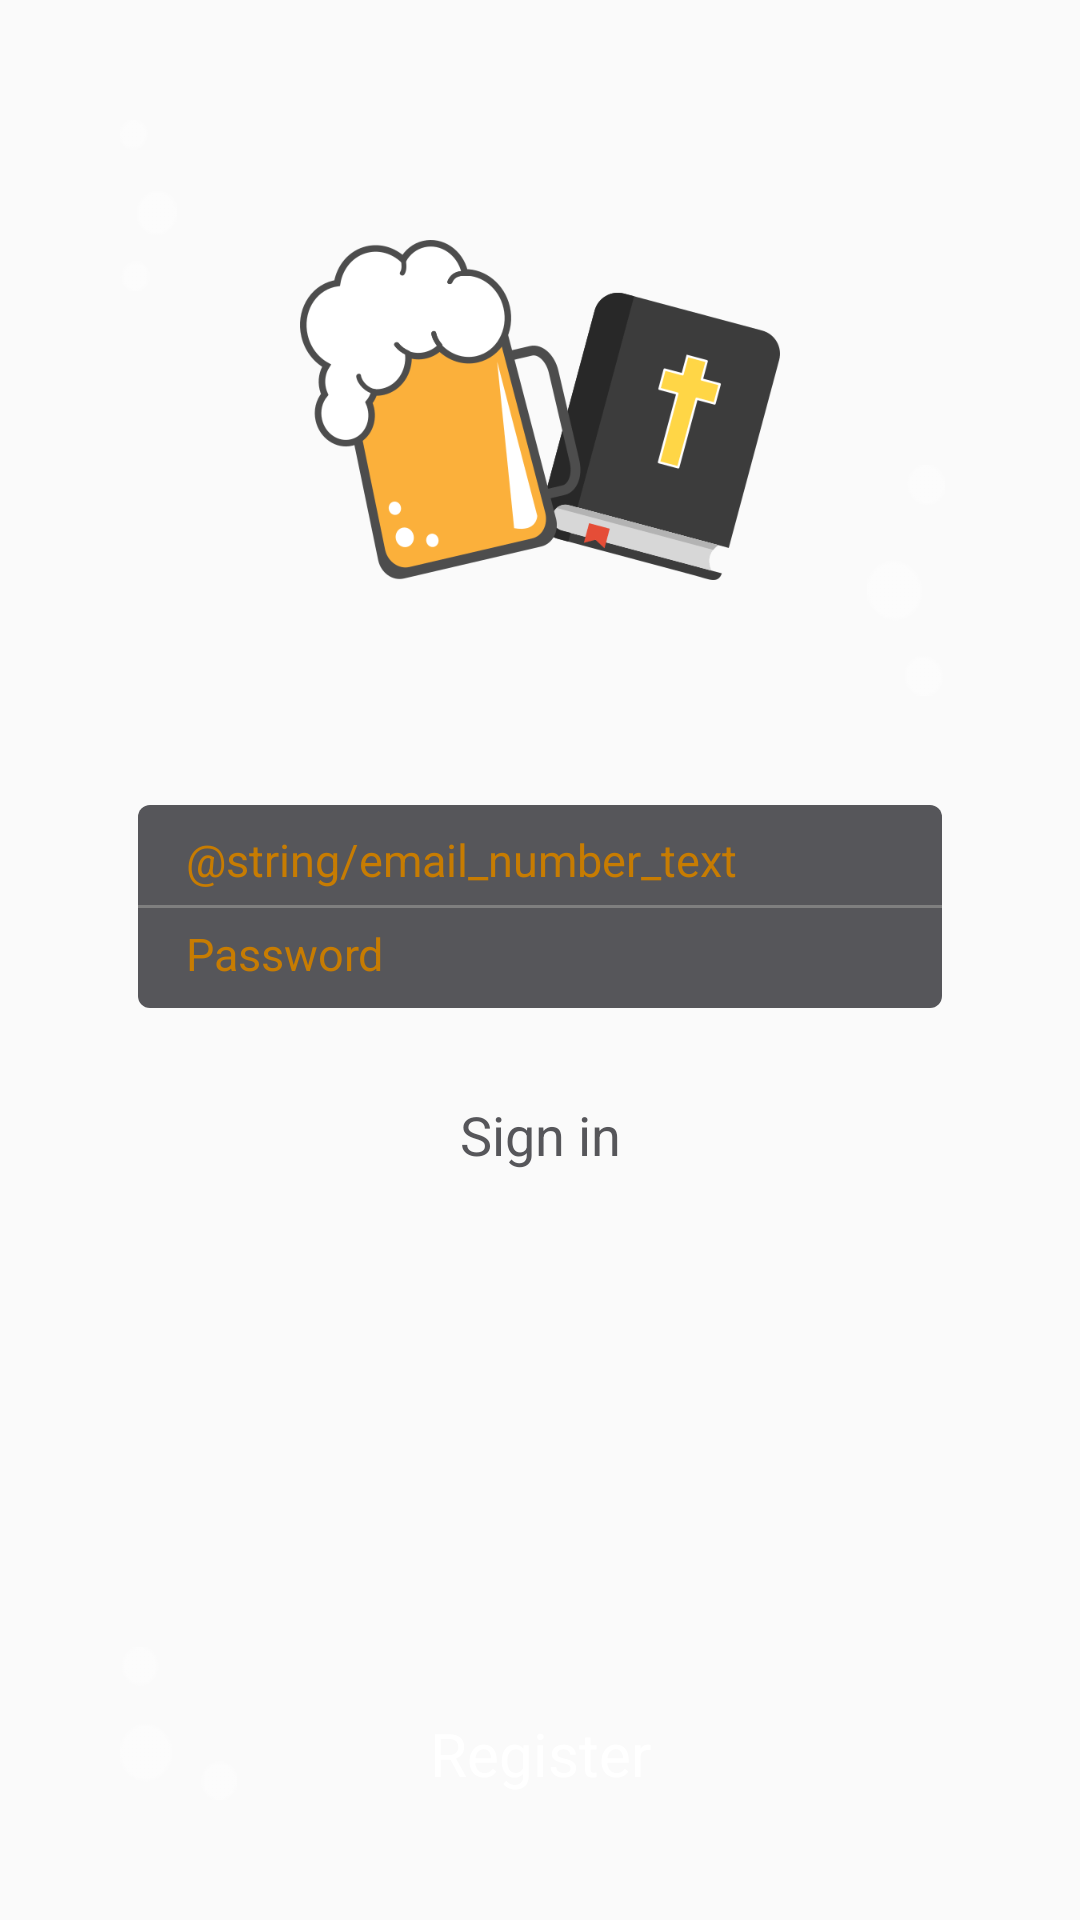

Layout XML and referenced resources for this Android screen:
<!-- AndroidManifest.xml: application theme AppTheme -->
<!-- res/layout/act_ingreso.xml -->
<?xml version="1.0" encoding="utf-8"?>
<android.support.constraint.ConstraintLayout xmlns:android="http://schemas.android.com/apk/res/android"
    xmlns:app="http://schemas.android.com/apk/res-auto"
    xmlns:tools="http://schemas.android.com/tools"
    android:layout_width="match_parent"
    android:layout_height="match_parent"
    tools:context="com.drurch.actIngreso">

    <ImageView
        android:id="@+id/ivDrurchLogo"
        android:layout_width="160dp"
        android:layout_height="wrap_content"
        android:layout_marginTop="80dp"
        android:adjustViewBounds="true"
        app:layout_constraintLeft_toLeftOf="parent"
        app:layout_constraintRight_toRightOf="parent"
        app:layout_constraintTop_toTopOf="parent"
        app:srcCompat="@drawable/logo_drush" />

    <ImageView
        android:layout_width="wrap_content"
        android:layout_height="wrap_content"
        android:layout_marginLeft="40dp"
        android:layout_marginTop="40dp"
        app:layout_constraintLeft_toLeftOf="parent"
        app:layout_constraintTop_toTopOf="parent"
        app:srcCompat="@drawable/burbuja_superior" />

    <LinearLayout
        android:id="@+id/llDatosSesion"
        android:layout_width="268dp"
        android:layout_height="wrap_content"
        android:layout_marginTop="75dp"
        android:background="@drawable/square_round"
        android:orientation="vertical"
        app:layout_constraintLeft_toLeftOf="parent"
        app:layout_constraintRight_toRightOf="parent"
        app:layout_constraintTop_toBottomOf="@+id/ivDrurchLogo">

        <EditText
            android:id="@+id/etCorreoTelefono"
            android:layout_width="match_parent"
            android:layout_height="wrap_content"
            android:layout_weight="1"
            android:background="@android:color/transparent"
            android:ems="10"
            android:hint="@string/email_number_text"
            android:inputType="textEmailAddress"
            android:maxLines="1"
            android:paddingBottom="5dp"
            android:paddingLeft="@dimen/activity_horizontal_margin"
            android:paddingRight="@dimen/activity_horizontal_margin"
            android:paddingTop="8dp"
            android:textColor="@color/colorPrimary"
            android:textColorHint="@color/colorPrimaryDark"
            android:textSize="15dp" />

        <SurfaceView
            android:layout_width="match_parent"
            android:layout_height="1dp"
            android:layout_weight="1"
            android:background="@android:color/white" />

        <EditText
            android:id="@+id/etContrasena"
            android:layout_width="match_parent"
            android:layout_height="wrap_content"
            android:layout_weight="1"
            android:background="@android:color/transparent"
            android:ems="10"
            android:hint="@string/password_text"
            android:inputType="textPassword"
            android:maxLines="1"
            android:paddingBottom="8dp"
            android:paddingLeft="@dimen/activity_horizontal_margin"
            android:paddingRight="@dimen/activity_horizontal_margin"
            android:paddingTop="5dp"
            android:textColor="@color/colorPrimary"
            android:textColorHint="@color/colorPrimaryDark"
            android:textSize="15dp" />

    </LinearLayout>

    <ImageView
        android:layout_width="wrap_content"
        android:layout_height="wrap_content"
        android:layout_marginRight="45dp"
        android:layout_marginTop="155dp"
        app:layout_constraintRight_toRightOf="parent"
        app:layout_constraintTop_toTopOf="parent"
        app:srcCompat="@drawable/burbuja_medio" />

    <TextView
        android:id="@+id/tvIniciarSesion"
        android:layout_width="wrap_content"
        android:layout_height="wrap_content"
        android:layout_marginTop="30dp"
        android:text="@string/sign_in_text"
        android:textColor="@color/colorDark"
        android:textSize="18dp"
        app:layout_constraintHorizontal_bias="0.501"
        app:layout_constraintLeft_toLeftOf="parent"
        app:layout_constraintRight_toRightOf="parent"
        app:layout_constraintTop_toBottomOf="@+id/llDatosSesion" />

    <TextView
        android:id="@+id/tvRegistrarse"
        android:layout_width="wrap_content"
        android:layout_height="wrap_content"
        android:layout_marginBottom="42dp"
        android:text="@string/register_text"
        android:textColor="@android:color/white"
        android:textSize="20dp"
        app:layout_constraintBottom_toBottomOf="parent"
        app:layout_constraintLeft_toLeftOf="parent"
        app:layout_constraintRight_toRightOf="parent" />

    <ImageView
        android:layout_width="wrap_content"
        android:layout_height="wrap_content"
        app:srcCompat="@drawable/burbuja_baja"
        android:layout_marginLeft="40dp"
        app:layout_constraintLeft_toLeftOf="parent"
        app:layout_constraintBottom_toBottomOf="parent"
        android:layout_marginBottom="40dp" />

</android.support.constraint.ConstraintLayout>
<!-- resources referenced by this layout -->
<resources>
  <color name="colorDark">#56565a</color>
  <color name="colorPrimary">#ffab40</color>
  <color name="colorPrimaryDark">#c77c02</color>
  <dimen name="activity_horizontal_margin">16dp</dimen>
  <!-- drawable burbuja_baja: png bitmap (drawable, 805 bytes) -->
  <!-- drawable burbuja_medio: png bitmap (drawable, 769 bytes) -->
  <!-- drawable burbuja_superior: png bitmap (drawable, 600 bytes) -->
  <!-- drawable logo_drush: png bitmap (drawable, 15509 bytes) -->
  <!-- drawable square_round (drawable) -->
  <?xml version="1.0" encoding="UTF-8"?>
  <shape xmlns:android="http://schemas.android.com/apk/res/android"
          android:shape="rectangle">
      <solid android:color="@color/colorDark"/>
  
      <corners android:radius="4dip"/>
  </shape>
  <string name="email_number_text">Email o teléfono</string>
  <string name="password_text">Password</string>
  <string name="register_text">Register</string>
  <string name="sign_in_text">Sign in</string>
  <style name="AppTheme" parent="Theme.AppCompat.Light.DarkActionBar">
          
          <item name="colorPrimary">@color/colorPrimary</item>
          <item name="colorPrimaryDark">@color/colorPrimaryDark</item>
          <item name="colorAccent">@color/colorAccent</item>
      </style>
  <color name="colorAccent">#3b81fb</color>
</resources>
